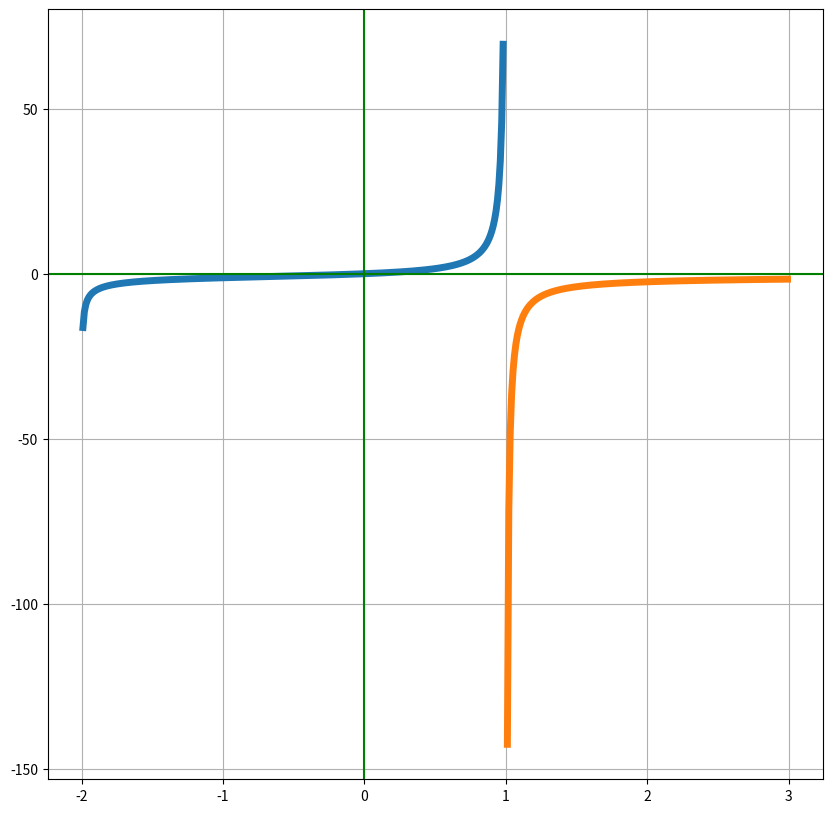

Reproduce this figure in Python.

import numpy as np
import matplotlib.pyplot as plt
import math

def fun(x):
    """ This is the definition of the given function """
    x1=x/(1-x) * math.sqrt(6/(2+x))
    return x1-0.05
  
def plot():
    """This function plots the given equation to guess the position of the root"""
    
    fig, ax = plt.subplots(figsize=(10,10))
    plt.rc('xtick', labelsize=15) 
    plt.rc('ytick', labelsize=15) 
    
    x_axis_before1=[]
    x_axis_after1=[]
    for i in np.arange(-1.99,0.99,0.01):
            x_axis_before1.append(i)
         
    for i in np.arange(1.01,3,0.01):
            x_axis_after1.append(i)
            
    x1=np.array(x_axis_before1)
    x2=np.array(x_axis_after1)
    

    fun2=np.vectorize(fun)
    y1=fun2(x1)
    y2=fun2(x2)
   
    ax.plot(x1,y1,linewidth=5)
    ax.plot(x2,y2,linewidth=5)

    ax.grid(True, which='both')    
    ax.axhline(y=0, color='green')
    ax.axvline(x=0, color='green')
    
    plt.show()

def bisection(low,up,app_error,max_itr):
    
    """ Bisection method is used in this function to determine the value of root"""
    app_error=app_error/100
    if(fun(low)*fun(up)>=0):
        print("Not proper selection")
        return
    
    else:
        root=[]
        error_list=[]
        c1=None
        itr=0
        while(True):
            itr=itr+1
            if(itr>max_itr):
                break
            
            
            c2=(low+up)/2
            
            if(c1!=None):
                error=np.abs((c2-c1)/c2)
                error_list.append(error)
                if(error<app_error):
                    break
            c1=c2
            if(fun(c2)==0.0):
                break
            
            if(fun(c2)*fun(low)<0):
                up=c2
            else:
                low=c2
            
            root.append(c2)
        root.append(c2)
        error_list.append(error)
    return c2,root,error_list

def main():
    """Main function"""
    plot()
    print("Visual Estimation of the root is between -0.9 to 0.5")
    res,root,error=bisection(-0.9,0.5,5,1000)
    print("Estimated Root from bisection :" + str(res))
    import pandas as pd
    df=pd.DataFrame(list(zip(root,error)),columns=['root','error'])
    print(df) 
    
if __name__ == '__main__':
    import matplotlib.pyplot as plt
    import numpy as np
    main()
    
            
            
            
        
    
   